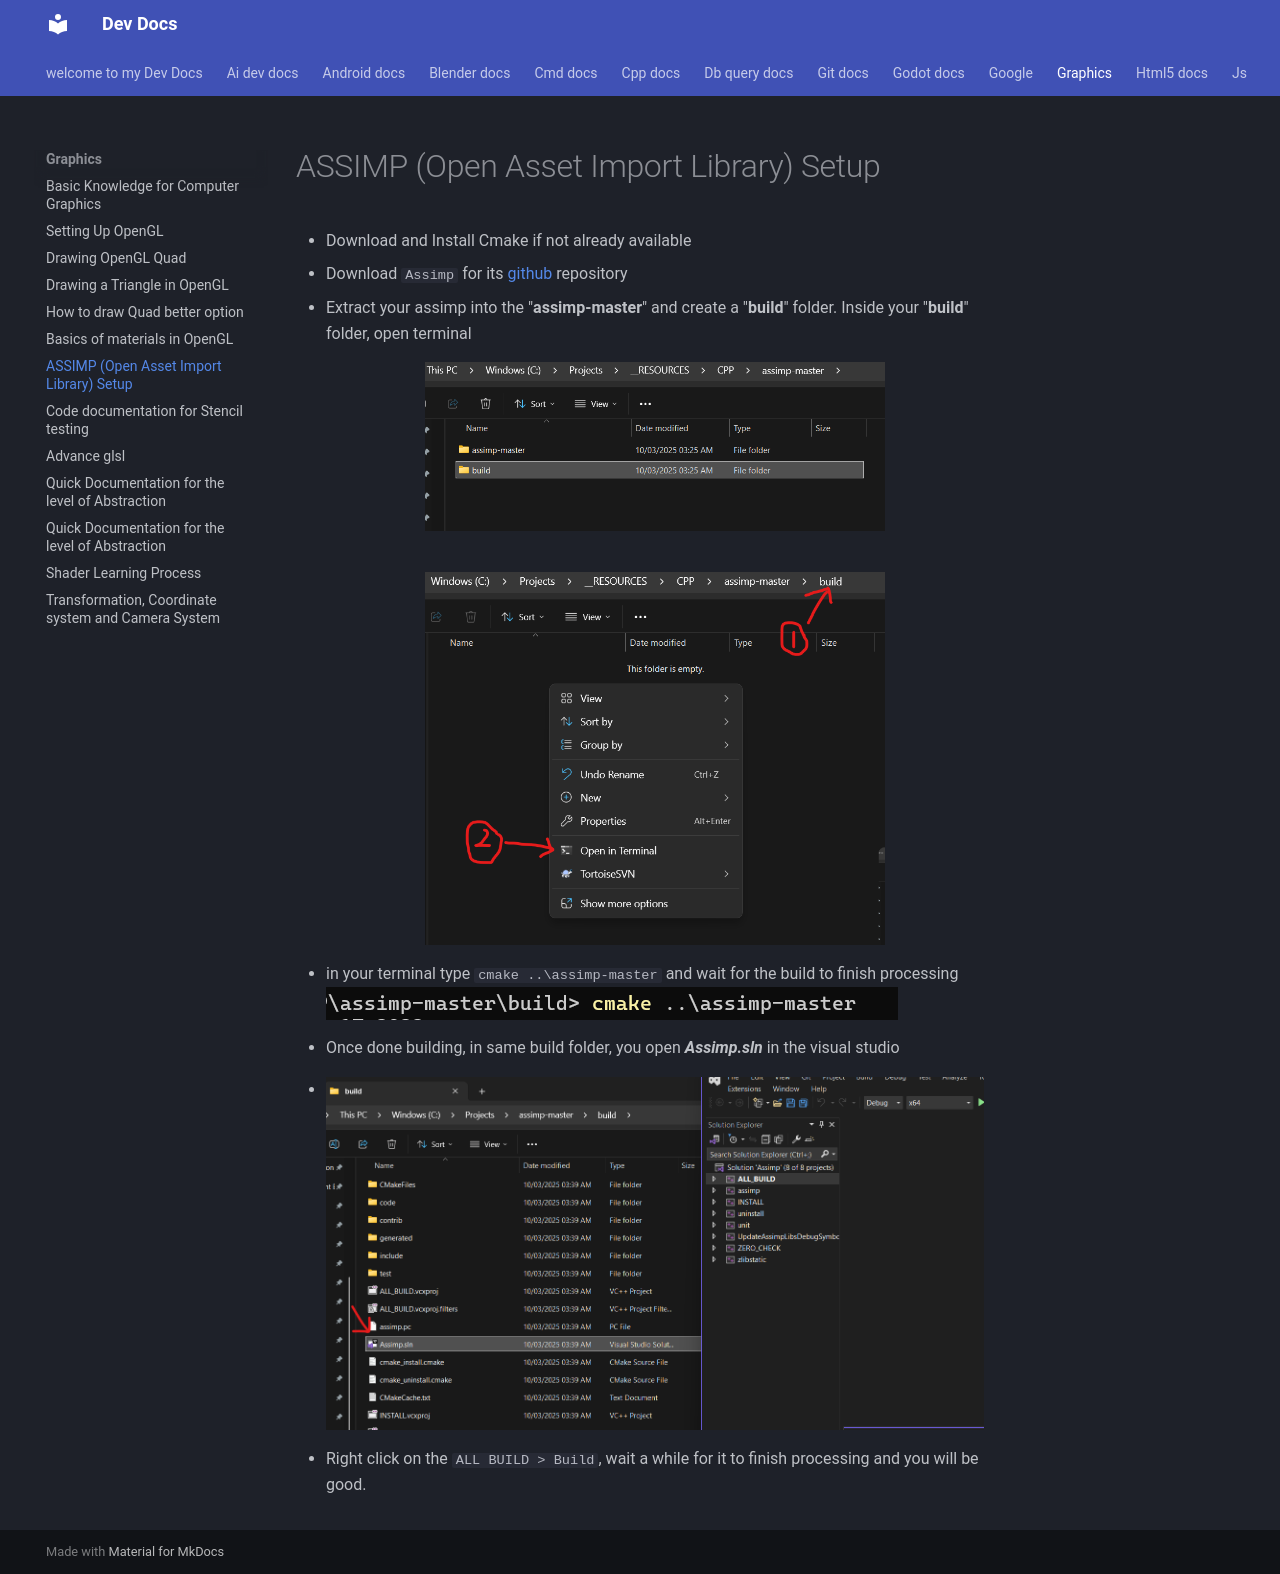

repository: Adeoye369/dev-docs · page: graphics/02_02_assimp_setup/index.html · generator: mkdocs


# ASSIMP (Open Asset Import Library) Setup

- Download and Install Cmake if not already available
- Download `Assimp` for its [github](https://github.com/assimp/assimp){target="blank"} repository 
- Extract your assimp into the "**assimp-master**" and create a "**build**" folder.
  Inside your "**build**" folder, open terminal
    <figure markdown='span'>
    ![build inside assimp](img/image-13.png){width="70%"}
    </figure>

    <figure markdown='span'>    
    ![open terminal](img/image-14.png){width="70%"}
    </figure>

- in your terminal type `cmake ..\assimp-master` and wait for the build to finish processing
  ![alt text](img/image-15.png)

- Once done building, in same build folder, you open ***Assimp.sln*** in the visual studio
- <figure markdown='span'>
  ![open assimp in vs](img/image-16.png) 
</figure>

- Right click on the `ALL BUILD > Build`, wait a while for it to finish processing and you will be good.
